Run: headless pygame with SDL's dummy video driver; simulated clock (each Clock.tick advances the game by its frame time, no real sleeping); random seed 0; keys injected as events and as key.get_pressed() state; no mouse input.
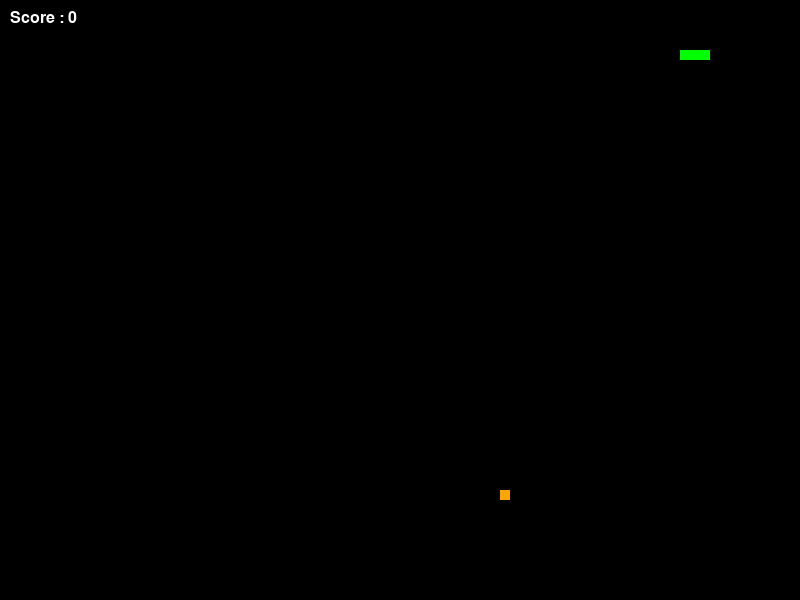
Frame 1 of 2 · flips 1–60 · no input
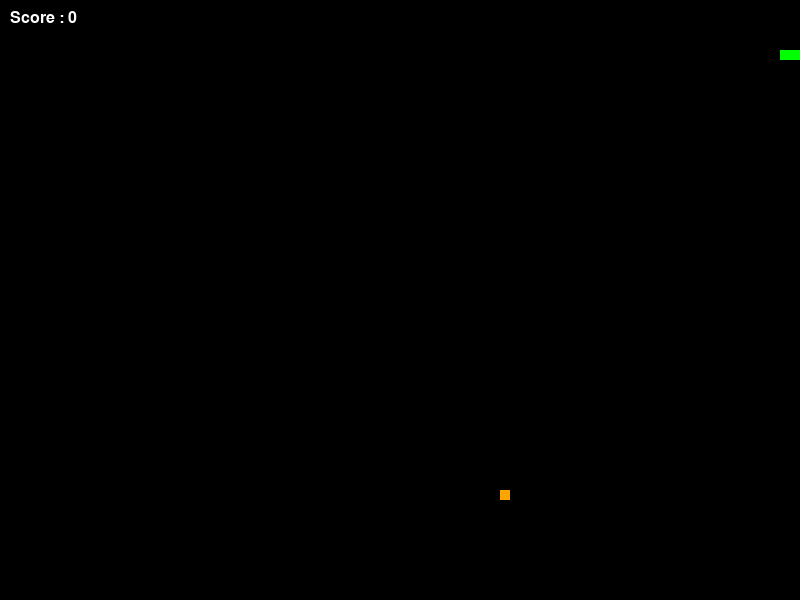
Frame 2 of 2 · flips 61–180 · tapped SPACE, RETURN · held RIGHT (→), D (game ended)

The pygame program that drew these frames:

import pygame
import random
import time

pygame.init()

width, height = 800, 600
screen = pygame.display.set_mode((width, height))
pygame.display.set_caption("Snake with Timed Food")
clock = pygame.time.Clock()

# Snake variables
snake_pos = [100, 50]
snake_body = [[100, 50], [90, 50], [80, 50]]
direction = 'RIGHT'
change_to = direction

# Food variables
food_pos = [random.randrange(1, (width // 10)) * 10,
            random.randrange(1, (height // 10)) * 10]
food_spawn_time = time.time()
food_weight = random.choice([1, 2, 3])
food_timer = 5  # seconds

score = 0

# Colors
colors = {
    1: (0, 255, 0),
    2: (255, 165, 0),
    3: (255, 0, 0)
}

def generate_food():
    global food_pos, food_weight, food_spawn_time
    food_pos = [random.randrange(1, (width // 10)) * 10,
                random.randrange(1, (height // 10)) * 10]
    food_weight = random.choice([1, 2, 3])
    food_spawn_time = time.time()

def show_score():
    font = pygame.font.SysFont('times new roman', 24)
    score_surface = font.render(f'Score : {score}', True, (255, 255, 255))
    screen.blit(score_surface, (10, 10))

running = True
while running:
    screen.fill((0, 0, 0))

    for event in pygame.event.get():
        if event.type == pygame.QUIT:
            running = False

    keys = pygame.key.get_pressed()
    if keys[pygame.K_UP] and direction != 'DOWN':
        change_to = 'UP'
    if keys[pygame.K_DOWN] and direction != 'UP':
        change_to = 'DOWN'
    if keys[pygame.K_LEFT] and direction != 'RIGHT':
        change_to = 'LEFT'
    if keys[pygame.K_RIGHT] and direction != 'LEFT':
        change_to = 'RIGHT'

    direction = change_to

    if direction == 'UP':
        snake_pos[1] -= 10
    if direction == 'DOWN':
        snake_pos[1] += 10
    if direction == 'LEFT':
        snake_pos[0] -= 10
    if direction == 'RIGHT':
        snake_pos[0] += 10

    # Snake growing mechanism
    snake_body.append(list(snake_pos))
    if snake_pos == food_pos:
        score += food_weight
        generate_food()
    else:
        snake_body.pop(0)

    # Food disappearing after timer
    if time.time() - food_spawn_time > food_timer:
        generate_food()

    # Draw snake
    for pos in snake_body:
        pygame.draw.rect(screen, (0, 255, 0), pygame.Rect(pos[0], pos[1], 10, 10))

    # Draw food
    pygame.draw.rect(screen, colors[food_weight], pygame.Rect(food_pos[0], food_pos[1], 10, 10))

    # Check for collisions
    if (snake_pos[0] < 0 or snake_pos[0] >= width or
        snake_pos[1] < 0 or snake_pos[1] >= height or
        snake_pos in snake_body[:-1]):
        running = False

    show_score()
    pygame.display.update()
    clock.tick(15)

pygame.quit()
